Image classification data set "dataset" (saleem-alhabachi/cnn-mirror-defect-detection on GitHub). Class labels (2): defect, non-defect.

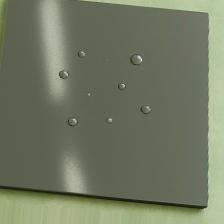
Label: defect

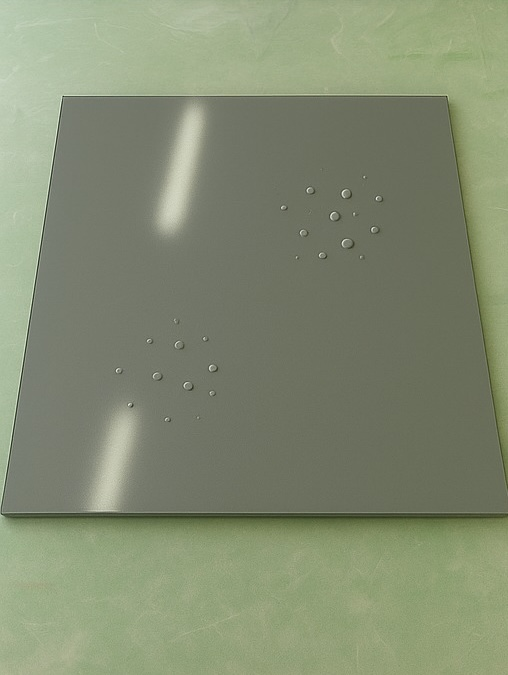
Label: defect

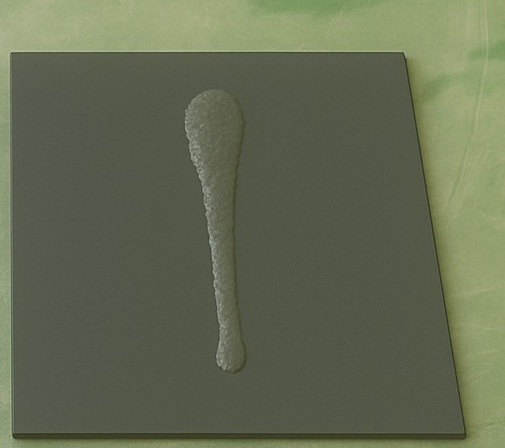
Label: defect

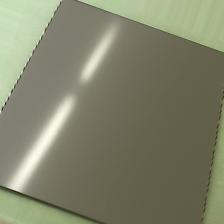
Label: non-defect

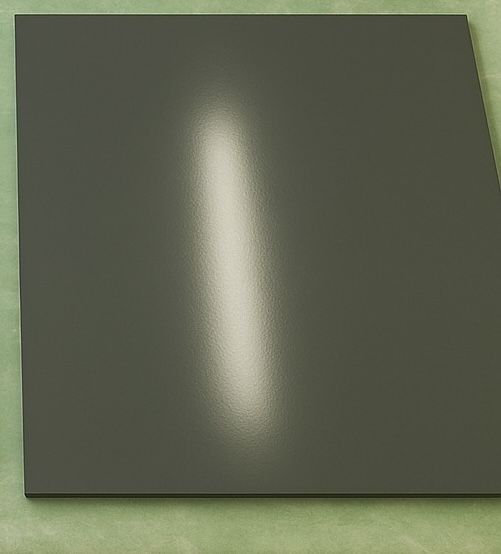
Label: non-defect

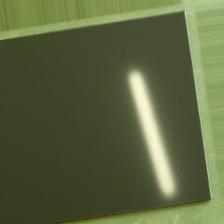
Label: non-defect
